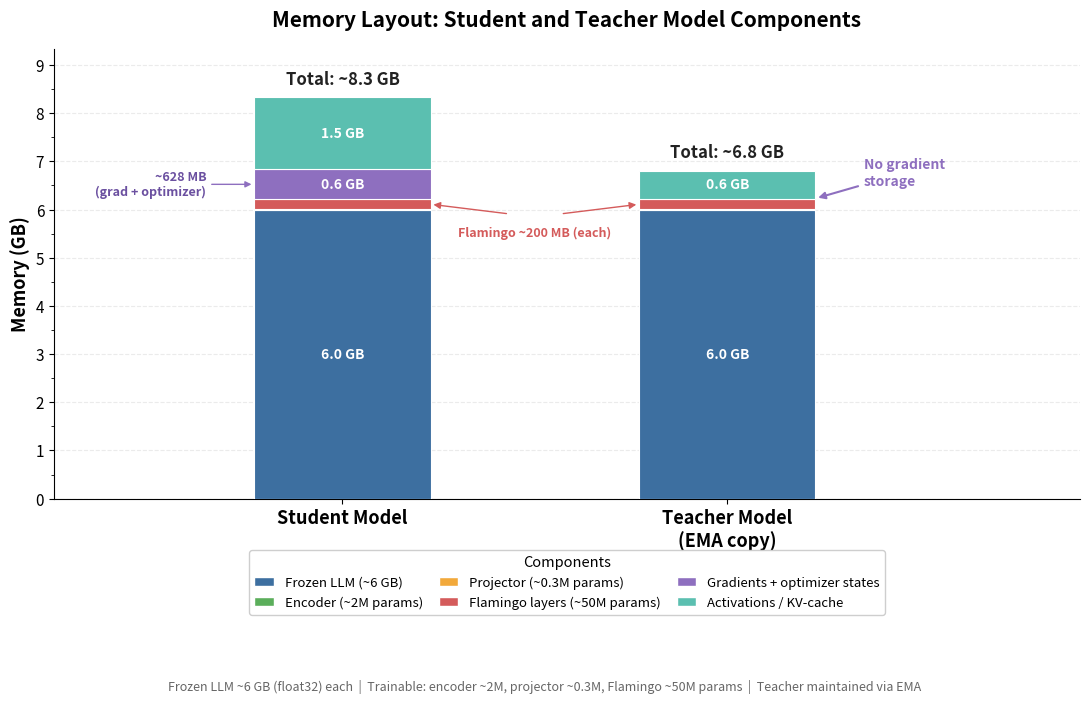

Here is the Python script that generated this plot: (Note: this script raises an exception after producing the figure.)
"""
fig_007: Memory Layout — Student and Teacher Model Components
Side-by-side stacked bar chart comparing memory footprint breakdown.
"""

import matplotlib.pyplot as plt
import matplotlib.patches as mpatches
import numpy as np

# ---------- Data from Fact §4.9 ----------
# Frozen LLM: ~6 GB float32 each
# Trainable encoder: ~2M params → ~8 MB fp32
# Projector: ~0.3M params → ~1.2 MB fp32
# Flamingo cross-attention: ~50M params → ~200 MB fp32
# Adam optimizer stores grad + m + v → ~3x extra for trainable params

# --- Student model ---
student_frozen_llm = 6.0        # GB, frozen — no gradients
student_encoder_w = 0.008       # ~2M params fp32
student_projector_w = 0.0012    # ~0.3M params fp32
student_flamingo_w = 0.2        # ~50M params fp32
student_grad_optim = (0.008 + 0.0012 + 0.2) * 3  # grad + 2 optimizer states
student_activations = 1.5       # forward+backward activations estimate

# --- Teacher model ---
teacher_frozen_llm = 6.0
teacher_encoder_w = 0.008
teacher_projector_w = 0.0012
teacher_flamingo_w = 0.2
teacher_grad_optim = 0.0        # NO gradient storage
teacher_activations = 0.6       # forward-only activations

# ---------- Build stacked bars ----------
# Stack order (bottom to top):
#   0. Frozen LLM weights
#   1. Encoder weights
#   2. Projector weights
#   3. Flamingo weights
#   4. Gradients & optimizer states (student only)
#   5. Activations / KV-cache

student_stack = [
    student_frozen_llm,
    student_encoder_w,
    student_projector_w,
    student_flamingo_w,
    student_grad_optim,
    student_activations,
]

teacher_stack = [
    teacher_frozen_llm,
    teacher_encoder_w,
    teacher_projector_w,
    teacher_flamingo_w,
    teacher_grad_optim,
    teacher_activations,
]

labels = [
    "Frozen LLM (~6 GB)",
    "Encoder (~2M params)",
    "Projector (~0.3M params)",
    "Flamingo layers (~50M params)",
    "Gradients + optimizer states",
    "Activations / KV-cache",
]

colors = [
    "#3D6FA0",  # deep blue    — frozen LLM
    "#5BAE5B",  # green        — encoder
    "#F2A93B",  # amber        — projector
    "#D45B5B",  # coral red    — flamingo
    "#8E6FBF",  # purple       — gradients
    "#5BBFB0",  # teal         — activations
]

# ---------- Plot ----------
fig, ax = plt.subplots(figsize=(11, 7))
fig.patch.set_facecolor("white")
ax.set_facecolor("white")

bar_width = 0.55
x_positions = [0.0, 1.2]
bar_labels_x = ["Student Model", "Teacher Model\n(EMA copy)"]

for idx, (stack, xpos) in enumerate(zip([student_stack, teacher_stack], x_positions)):
    bottom = 0.0
    for j, (val, color) in enumerate(zip(stack, colors)):
        if val == 0:
            bottom += val
            continue
        ax.bar(
            xpos, val, width=bar_width, bottom=bottom, color=color,
            edgecolor="white", linewidth=0.8, zorder=3,
        )
        # Annotate inside the bar if segment is tall enough
        mid = bottom + val / 2
        if val >= 0.45:
            display = f"{val:.1f} GB"
            ax.text(xpos, mid, display, ha="center", va="center",
                    fontsize=10, fontweight="bold", color="white", zorder=4)
        bottom += val

    # Total annotation on top
    total = sum(stack)
    ax.text(xpos, total + 0.18, f"Total: ~{total:.1f} GB",
            ha="center", va="bottom", fontsize=12, fontweight="bold",
            color="#222222", zorder=4)

# ---------- Callout annotations ----------

student_x = x_positions[0]
teacher_x = x_positions[1]
mid_x = (student_x + teacher_x) / 2  # midpoint between bars

# Flamingo weight bands — single label in the center with arrows to both bars
flamingo_bot_s = sum(student_stack[:3])
flamingo_mid_s = flamingo_bot_s + student_stack[3] / 2
flamingo_bot_t = sum(teacher_stack[:3])
flamingo_mid_t = flamingo_bot_t + teacher_stack[3] / 2

# Place "Flamingo ~200 MB" text centrally, below the flamingo band
ax.annotate(
    "Flamingo ~200 MB (each)",
    xy=(mid_x, flamingo_mid_s),
    xytext=(mid_x, flamingo_mid_s - 0.45),
    fontsize=9, ha="center", va="top", color="#D45B5B", fontweight="bold",
    zorder=4,
)
# Arrows from text to student flamingo bar
ax.annotate(
    "",
    xy=(student_x + bar_width / 2, flamingo_mid_s),
    xytext=(mid_x - 0.08, flamingo_mid_s - 0.2),
    arrowprops=dict(arrowstyle="-|>", color="#D45B5B", lw=1.0),
    zorder=4,
)
# Arrow from text to teacher flamingo bar
ax.annotate(
    "",
    xy=(teacher_x - bar_width / 2, flamingo_mid_t),
    xytext=(mid_x + 0.08, flamingo_mid_t - 0.2),
    arrowprops=dict(arrowstyle="-|>", color="#D45B5B", lw=1.0),
    zorder=4,
)

# Gradient+optim bar on student — label to the left
grad_top_s = sum(student_stack[:5])
grad_bot_s = sum(student_stack[:4])
grad_mid_s = (grad_top_s + grad_bot_s) / 2
ax.annotate(
    f"~{student_grad_optim*1000:.0f} MB\n(grad + optimizer)",
    xy=(student_x - bar_width / 2, grad_mid_s),
    xytext=(student_x - bar_width / 2 - 0.15, grad_mid_s),
    fontsize=9, ha="right", va="center", color="#6B50A0", fontweight="bold",
    arrowprops=dict(arrowstyle="-|>", color="#8E6FBF", lw=1.0),
    zorder=4,
)

# "No gradient storage" annotation on teacher — to the right
teacher_grad_y = sum(teacher_stack[:4])
ax.annotate(
    "No gradient\nstorage",
    xy=(teacher_x + bar_width / 2, teacher_grad_y + 0.02),
    xytext=(teacher_x + bar_width / 2 + 0.15, teacher_grad_y + 0.55),
    fontsize=10, fontstyle="italic", color="#8E6FBF", fontweight="bold",
    ha="left", va="center",
    arrowprops=dict(arrowstyle="-|>", color="#8E6FBF", lw=1.5),
    zorder=4,
)

# ---------- Axes formatting ----------
ax.set_xticks(x_positions)
ax.set_xticklabels(bar_labels_x, fontsize=13, fontweight="bold")
ax.set_ylabel("Memory (GB)", fontsize=13, fontweight="bold")
ax.set_xlim(-0.9, 2.3)
ax.set_ylim(0, max(sum(student_stack), sum(teacher_stack)) + 1.0)
ax.yaxis.set_major_locator(plt.MultipleLocator(1.0))
ax.yaxis.set_minor_locator(plt.MultipleLocator(0.5))
ax.grid(axis="y", linestyle="--", alpha=0.25, zorder=0)
ax.spines["top"].set_visible(False)
ax.spines["right"].set_visible(False)
ax.tick_params(axis="y", labelsize=11)

# ---------- Legend (below chart) ----------
legend_patches = [mpatches.Patch(facecolor=c, edgecolor="white", label=l)
                  for c, l in zip(colors, labels)]
ax.legend(
    handles=legend_patches,
    loc="upper center",
    bbox_to_anchor=(0.5, -0.10),
    ncol=3,
    fontsize=9.5,
    frameon=True,
    framealpha=0.95,
    edgecolor="#cccccc",
    title="Components",
    title_fontsize=10.5,
    handlelength=1.5,
    columnspacing=1.2,
)

# ---------- Title ----------
ax.set_title(
    "Memory Layout: Student and Teacher Model Components",
    fontsize=15, fontweight="bold", pad=16,
)

# ---------- Subtitle / note ----------
fig.text(
    0.5, 0.005,
    "Frozen LLM ~6 GB (float32) each  |  Trainable: encoder ~2M, projector ~0.3M, Flamingo ~50M params  |  Teacher maintained via EMA",
    ha="center", fontsize=9, color="#666666", style="italic",
)

plt.tight_layout(rect=[0, 0.08, 1, 1])
plt.savefig("/home/<user>/notion-figures/sdft/fig_007.png", dpi=200,
            facecolor="white", bbox_inches="tight")
plt.close()
print("Saved: /home/<user>/notion-figures/sdft/fig_007.png")
